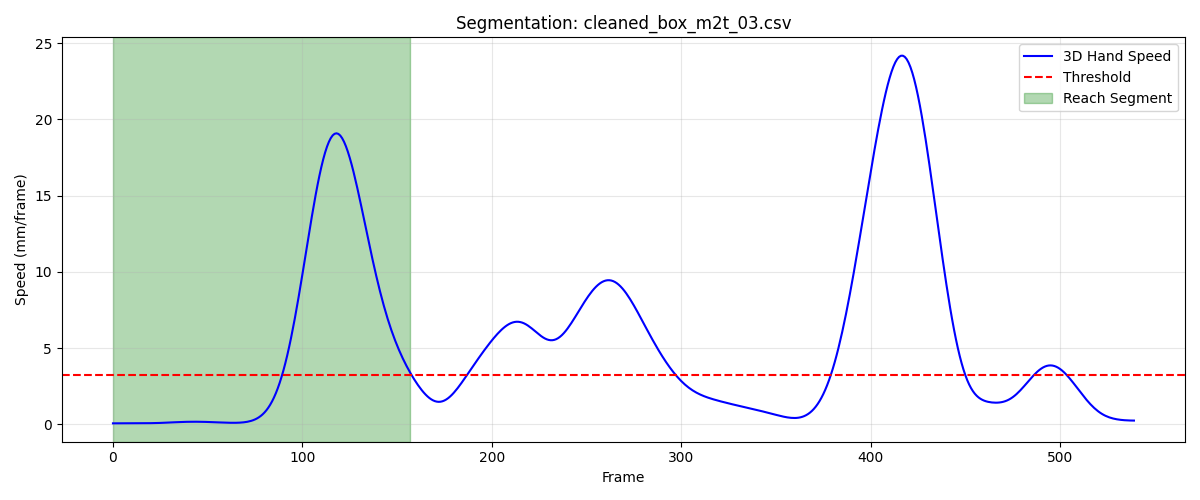

The file beside this chart, header and first rows:
frame, sub_frame, shoulderr_x, shoulderr_y, shoulderr_z, humr1_x, humr1_y, humr1_z, humr2_x, humr2_y, humr2_z, humr3_x, humr3_y, humr3_z, humr4_x, humr4_y, humr4_z, humr5_x, humr5_y, humr5_z, humr6_x, humr6_y, humr6_z, humr7_x
1, 0, 197.5, -646.5, 661.5, 246.5, -599.1, 530, 251.4, -584.5, 458.8, 239.6, -649.9, 519.9, 203.5, -552.3, 516.3, 244.6, -647.4, 461, 212.9, -555.4, 460.6, 217.2
2, 0, 197.5, -646.5, 661.5, 246.5, -599.2, 530, 251.5, -584.6, 458.8, 239.6, -650, 520, 203.6, -552.3, 516.3, 244.6, -647.5, 461, 213, -555.4, 460.6, 217.2
3, 0, 197.5, -646.4, 661.6, 246.6, -599.2, 530, 251.6, -584.7, 458.8, 239.6, -650, 520, 203.7, -552.3, 516.3, 244.6, -647.5, 461.1, 213.1, -555.5, 460.6, 217.2
4, 0, 197.5, -646.3, 661.6, 246.6, -599.2, 530, 251.6, -584.8, 458.8, 239.6, -650, 520, 203.8, -552.3, 516.3, 244.6, -647.6, 461.1, 213.2, -555.5, 460.6, 217.2
5, 0, 197.4, -646.3, 661.6, 246.6, -599.3, 530, 251.7, -584.8, 458.8, 239.6, -650, 520.1, 203.9, -552.3, 516.3, 244.6, -647.6, 461.1, 213.3, -555.5, 460.6, 217.2
6, 0, 197.4, -646.2, 661.6, 246.7, -599.3, 530, 251.7, -584.9, 458.8, 239.6, -650, 520.1, 203.9, -552.2, 516.3, 244.6, -647.7, 461.2, 213.3, -555.5, 460.6, 217.1
7, 0, 197.4, -646.1, 661.6, 246.7, -599.3, 530, 251.8, -584.9, 458.8, 239.6, -650, 520.1, 204, -552.2, 516.2, 244.5, -647.7, 461.2, 213.4, -555.5, 460.5, 217.1
8, 0, 197.4, -646, 661.6, 246.7, -599.3, 530, 251.8, -585, 458.8, 239.5, -650, 520.1, 204.1, -552.2, 516.2, 244.5, -647.8, 461.2, 213.5, -555.5, 460.5, 217.1
9, 0, 197.3, -645.9, 661.6, 246.8, -599.3, 530, 251.9, -585, 458.8, 239.5, -650, 520.2, 204.2, -552.2, 516.2, 244.5, -647.8, 461.2, 213.5, -555.5, 460.5, 217
10, 0, 197.3, -645.8, 661.7, 246.8, -599.3, 530, 251.9, -585.1, 458.8, 239.5, -650, 520.2, 204.2, -552.1, 516.2, 244.4, -647.8, 461.3, 213.6, -555.5, 460.5, 217
11, 0, 197.3, -645.7, 661.7, 246.8, -599.3, 530, 251.9, -585.1, 458.8, 239.4, -650, 520.2, 204.3, -552.1, 516.2, 244.4, -647.8, 461.3, 213.6, -555.5, 460.5, 216.9
12, 0, 197.3, -645.6, 661.7, 246.8, -599.2, 530, 252, -585.1, 458.8, 239.4, -650, 520.2, 204.4, -552, 516.1, 244.3, -647.8, 461.3, 213.7, -555.4, 460.5, 216.9
13, 0, 197.3, -645.4, 661.7, 246.8, -599.2, 530, 252, -585.1, 458.8, 239.4, -649.9, 520.2, 204.4, -551.9, 516.1, 244.3, -647.8, 461.3, 213.8, -555.4, 460.5, 216.9
14, 0, 197.3, -645.3, 661.7, 246.9, -599.1, 530, 252, -585.1, 458.8, 239.3, -649.9, 520.3, 204.5, -551.8, 516.1, 244.3, -647.8, 461.3, 213.8, -555.3, 460.5, 216.8
15, 0, 197.3, -645.1, 661.8, 246.9, -599.1, 530.1, 252, -585, 458.8, 239.3, -649.8, 520.3, 204.6, -551.7, 516.1, 244.2, -647.7, 461.4, 213.9, -555.3, 460.5, 216.8
16, 0, 197.3, -644.9, 661.8, 246.9, -599, 530.1, 252.1, -584.9, 458.8, 239.3, -649.7, 520.3, 204.6, -551.6, 516.1, 244.2, -647.7, 461.4, 213.9, -555.2, 460.5, 216.8
17, 0, 197.3, -644.7, 661.9, 246.9, -598.9, 530.1, 252.1, -584.9, 458.8, 239.3, -649.6, 520.4, 204.6, -551.5, 516.1, 244.2, -647.6, 461.4, 213.9, -555.1, 460.5, 216.7
18, 0, 197.4, -644.5, 661.9, 246.9, -598.7, 530.1, 252.1, -584.8, 458.8, 239.3, -649.4, 520.4, 204.7, -551.3, 516.1, 244.2, -647.5, 461.5, 214, -555, 460.5, 216.7
19, 0, 197.4, -644.3, 661.9, 246.9, -598.6, 530.1, 252.1, -584.6, 458.8, 239.3, -649.3, 520.5, 204.7, -551.1, 516.1, 244.2, -647.3, 461.5, 214, -554.9, 460.5, 216.7
20, 0, 197.4, -644.1, 662, 246.9, -598.4, 530.2, 252.1, -584.5, 458.8, 239.4, -649.1, 520.6, 204.7, -551, 516.2, 244.2, -647.2, 461.6, 214, -554.7, 460.5, 216.7
21, 0, 197.4, -643.9, 662, 247, -598.2, 530.2, 252.1, -584.3, 458.9, 239.4, -648.9, 520.6, 204.7, -550.8, 516.2, 244.2, -647, 461.6, 214, -554.6, 460.5, 216.6
22, 0, 197.4, -643.7, 662.1, 247, -598, 530.2, 252.1, -584.2, 458.9, 239.5, -648.7, 520.7, 204.8, -550.6, 516.2, 244.2, -646.9, 461.7, 214, -554.4, 460.5, 216.6
23, 0, 197.5, -643.4, 662.1, 247, -597.8, 530.2, 252.1, -584, 458.9, 239.5, -648.5, 520.7, 204.8, -550.4, 516.2, 244.3, -646.7, 461.7, 214, -554.2, 460.5, 216.6
24, 0, 197.5, -643.2, 662.1, 247, -597.6, 530.3, 252.1, -583.8, 458.9, 239.6, -648.3, 520.8, 204.8, -550.2, 516.2, 244.3, -646.5, 461.7, 214, -554, 460.5, 216.7
25, 0, 197.5, -642.9, 662.2, 247.1, -597.3, 530.3, 252.1, -583.6, 458.9, 239.6, -648.1, 520.8, 204.8, -550, 516.2, 244.4, -646.2, 461.8, 214, -553.8, 460.5, 216.8
26, 0, 197.6, -642.6, 662.2, 247.1, -597.1, 530.3, 252.2, -583.3, 459, 239.7, -647.8, 520.9, 204.8, -549.8, 516.2, 244.4, -646, 461.8, 214, -553.6, 460.5, 216.8
27, 0, 197.6, -642.4, 662.2, 247.2, -596.8, 530.3, 252.2, -583.1, 459, 239.7, -647.6, 520.9, 204.8, -549.5, 516.2, 244.5, -645.8, 461.9, 214, -553.3, 460.5, 216.9
28, 0, 197.7, -642.1, 662.3, 247.2, -596.5, 530.4, 252.2, -582.8, 459, 239.8, -647.3, 520.9, 204.8, -549.3, 516.2, 244.6, -645.5, 461.9, 214, -553.1, 460.5, 217
29, 0, 197.7, -641.8, 662.3, 247.3, -596.2, 530.4, 252.3, -582.5, 459, 239.9, -647, 521, 204.8, -549, 516.2, 244.7, -645.2, 462, 214, -552.9, 460.6, 217.1
30, 0, 197.8, -641.6, 662.3, 247.3, -595.9, 530.4, 252.3, -582.2, 459.1, 240, -646.7, 521, 204.8, -548.8, 516.2, 244.8, -645, 462, 214, -552.6, 460.6, 217.2
31, 0, 197.9, -641.3, 662.4, 247.3, -595.6, 530.4, 252.3, -581.9, 459.1, 240.1, -646.4, 521.1, 204.8, -548.5, 516.2, 244.9, -644.7, 462.1, 214, -552.4, 460.6, 217.2
32, 0, 198, -641, 662.4, 247.4, -595.3, 530.5, 252.4, -581.6, 459.1, 240.2, -646.1, 521.1, 204.8, -548.3, 516.3, 245, -644.4, 462.1, 214, -552.2, 460.6, 217.3
33, 0, 198.1, -640.8, 662.5, 247.4, -595, 530.5, 252.4, -581.3, 459.1, 240.3, -645.8, 521.1, 204.8, -548, 516.3, 245.1, -644.2, 462.1, 214, -551.9, 460.6, 217.4
34, 0, 198.2, -640.5, 662.5, 247.5, -594.7, 530.5, 252.4, -581, 459.2, 240.4, -645.5, 521.2, 204.8, -547.8, 516.3, 245.2, -643.9, 462.2, 214, -551.7, 460.6, 217.5
35, 0, 198.2, -640.3, 662.6, 247.5, -594.4, 530.6, 252.4, -580.7, 459.2, 240.5, -645.3, 521.2, 204.8, -547.5, 516.3, 245.3, -643.6, 462.2, 214, -551.4, 460.7, 217.6
36, 0, 198.3, -640.1, 662.6, 247.6, -594.1, 530.6, 252.4, -580.5, 459.2, 240.6, -645, 521.3, 204.8, -547.3, 516.4, 245.4, -643.3, 462.2, 214, -551.2, 460.7, 217.7
37, 0, 198.4, -639.9, 662.6, 247.6, -593.8, 530.6, 252.5, -580.2, 459.2, 240.7, -644.7, 521.3, 204.8, -547.1, 516.4, 245.5, -643, 462.2, 214, -550.9, 460.7, 217.7
38, 0, 198.5, -639.7, 662.6, 247.7, -593.6, 530.7, 252.5, -579.9, 459.3, 240.8, -644.5, 521.4, 204.8, -546.8, 516.4, 245.6, -642.8, 462.3, 214, -550.7, 460.7, 217.8
39, 0, 198.6, -639.5, 662.7, 247.7, -593.3, 530.7, 252.5, -579.7, 459.3, 240.9, -644.2, 521.4, 204.8, -546.6, 516.4, 245.7, -642.5, 462.3, 214, -550.5, 460.8, 217.9
40, 0, 198.7, -639.3, 662.7, 247.8, -593.1, 530.7, 252.5, -579.4, 459.3, 241, -644, 521.4, 204.8, -546.4, 516.4, 245.8, -642.3, 462.3, 214, -550.2, 460.8, 218
41, 0, 198.7, -639.1, 662.7, 247.8, -592.9, 530.7, 252.6, -579.2, 459.3, 241.1, -643.7, 521.4, 204.7, -546.2, 516.5, 245.9, -642, 462.3, 214, -550, 460.8, 218
42, 0, 198.8, -638.9, 662.7, 247.8, -592.6, 530.7, 252.6, -578.9, 459.3, 241.2, -643.5, 521.4, 204.8, -546, 516.5, 246, -641.8, 462.4, 214, -549.8, 460.8, 218.1
43, 0, 198.9, -638.7, 662.7, 247.9, -592.4, 530.7, 252.7, -578.7, 459.3, 241.3, -643.3, 521.4, 204.8, -545.8, 516.5, 246, -641.5, 462.4, 214.1, -549.6, 460.8, 218.2
44, 0, 199, -638.5, 662.7, 247.9, -592.2, 530.8, 252.7, -578.4, 459.4, 241.4, -643.1, 521.4, 204.8, -545.6, 516.6, 246.1, -641.3, 462.4, 214.1, -549.4, 460.9, 218.3
45, 0, 199.1, -638.4, 662.8, 247.9, -591.9, 530.8, 252.7, -578.2, 459.4, 241.5, -642.9, 521.4, 204.8, -545.4, 516.6, 246.2, -641.1, 462.4, 214.1, -549.2, 460.9, 218.4
46, 0, 199.2, -638.2, 662.8, 248, -591.7, 530.8, 252.8, -578, 459.4, 241.6, -642.7, 521.4, 204.8, -545.2, 516.6, 246.2, -640.9, 462.4, 214.1, -549, 460.9, 218.4
47, 0, 199.3, -638, 662.8, 248, -591.5, 530.8, 252.8, -577.8, 459.4, 241.7, -642.5, 521.4, 204.8, -545, 516.6, 246.3, -640.7, 462.4, 214.1, -548.9, 460.9, 218.5
48, 0, 199.4, -637.9, 662.8, 248.1, -591.3, 530.8, 252.8, -577.6, 459.4, 241.8, -642.3, 521.4, 204.8, -544.9, 516.6, 246.4, -640.5, 462.4, 214.1, -548.7, 460.9, 218.6
49, 0, 199.5, -637.7, 662.8, 248.1, -591.1, 530.8, 252.8, -577.4, 459.4, 241.9, -642.1, 521.4, 204.9, -544.7, 516.6, 246.5, -640.2, 462.3, 214.1, -548.5, 460.9, 218.6
50, 0, 199.6, -637.6, 662.8, 248.2, -590.9, 530.8, 252.8, -577.2, 459.4, 242, -641.8, 521.4, 204.9, -544.5, 516.6, 246.6, -640, 462.3, 214.1, -548.3, 460.9, 218.7
51, 0, 199.7, -637.4, 662.7, 248.3, -590.6, 530.7, 252.9, -577, 459.4, 242.1, -641.6, 521.4, 204.9, -544.4, 516.6, 246.7, -639.8, 462.3, 214.1, -548.1, 460.9, 218.7
52, 0, 199.8, -637.2, 662.7, 248.3, -590.4, 530.7, 252.9, -576.8, 459.3, 242.1, -641.4, 521.3, 204.9, -544.2, 516.6, 246.7, -639.6, 462.3, 214.1, -547.9, 460.9, 218.8
53, 0, 199.9, -637.1, 662.7, 248.4, -590.2, 530.7, 252.9, -576.6, 459.3, 242.2, -641.2, 521.3, 204.9, -544, 516.5, 246.8, -639.5, 462.3, 214.1, -547.7, 460.8, 218.8
54, 0, 199.9, -636.9, 662.6, 248.4, -590.1, 530.7, 252.9, -576.4, 459.3, 242.3, -641, 521.3, 204.9, -543.9, 516.5, 246.9, -639.3, 462.3, 214.1, -547.6, 460.8, 218.9
55, 0, 200, -636.7, 662.6, 248.5, -589.9, 530.6, 253, -576.2, 459.2, 242.4, -640.9, 521.3, 204.9, -543.7, 516.5, 246.9, -639.1, 462.3, 214.1, -547.4, 460.8, 218.9
56, 0, 200.1, -636.6, 662.6, 248.5, -589.7, 530.6, 253, -576, 459.2, 242.4, -640.7, 521.2, 204.9, -543.5, 516.4, 247, -638.9, 462.2, 214.1, -547.3, 460.8, 219
57, 0, 200.2, -636.4, 662.6, 248.5, -589.5, 530.6, 253, -575.8, 459.2, 242.5, -640.5, 521.2, 204.9, -543.4, 516.4, 247.1, -638.8, 462.2, 214.1, -547.1, 460.7, 219.1
58, 0, 200.3, -636.3, 662.6, 248.5, -589.4, 530.5, 253.1, -575.7, 459.1, 242.6, -640.4, 521.2, 204.9, -543.3, 516.4, 247.2, -638.6, 462.2, 214.1, -547, 460.7, 219.1
59, 0, 200.4, -636.1, 662.6, 248.6, -589.2, 530.5, 253.1, -575.5, 459.1, 242.7, -640.2, 521.2, 205, -543.1, 516.3, 247.2, -638.5, 462.2, 214.2, -546.9, 460.7, 219.2
60, 0, 200.5, -636, 662.6, 248.6, -589.1, 530.5, 253.1, -575.4, 459.1, 242.7, -640.1, 521.1, 205, -543, 516.3, 247.3, -638.3, 462.2, 214.2, -546.7, 460.7, 219.2
... 98 more rows
